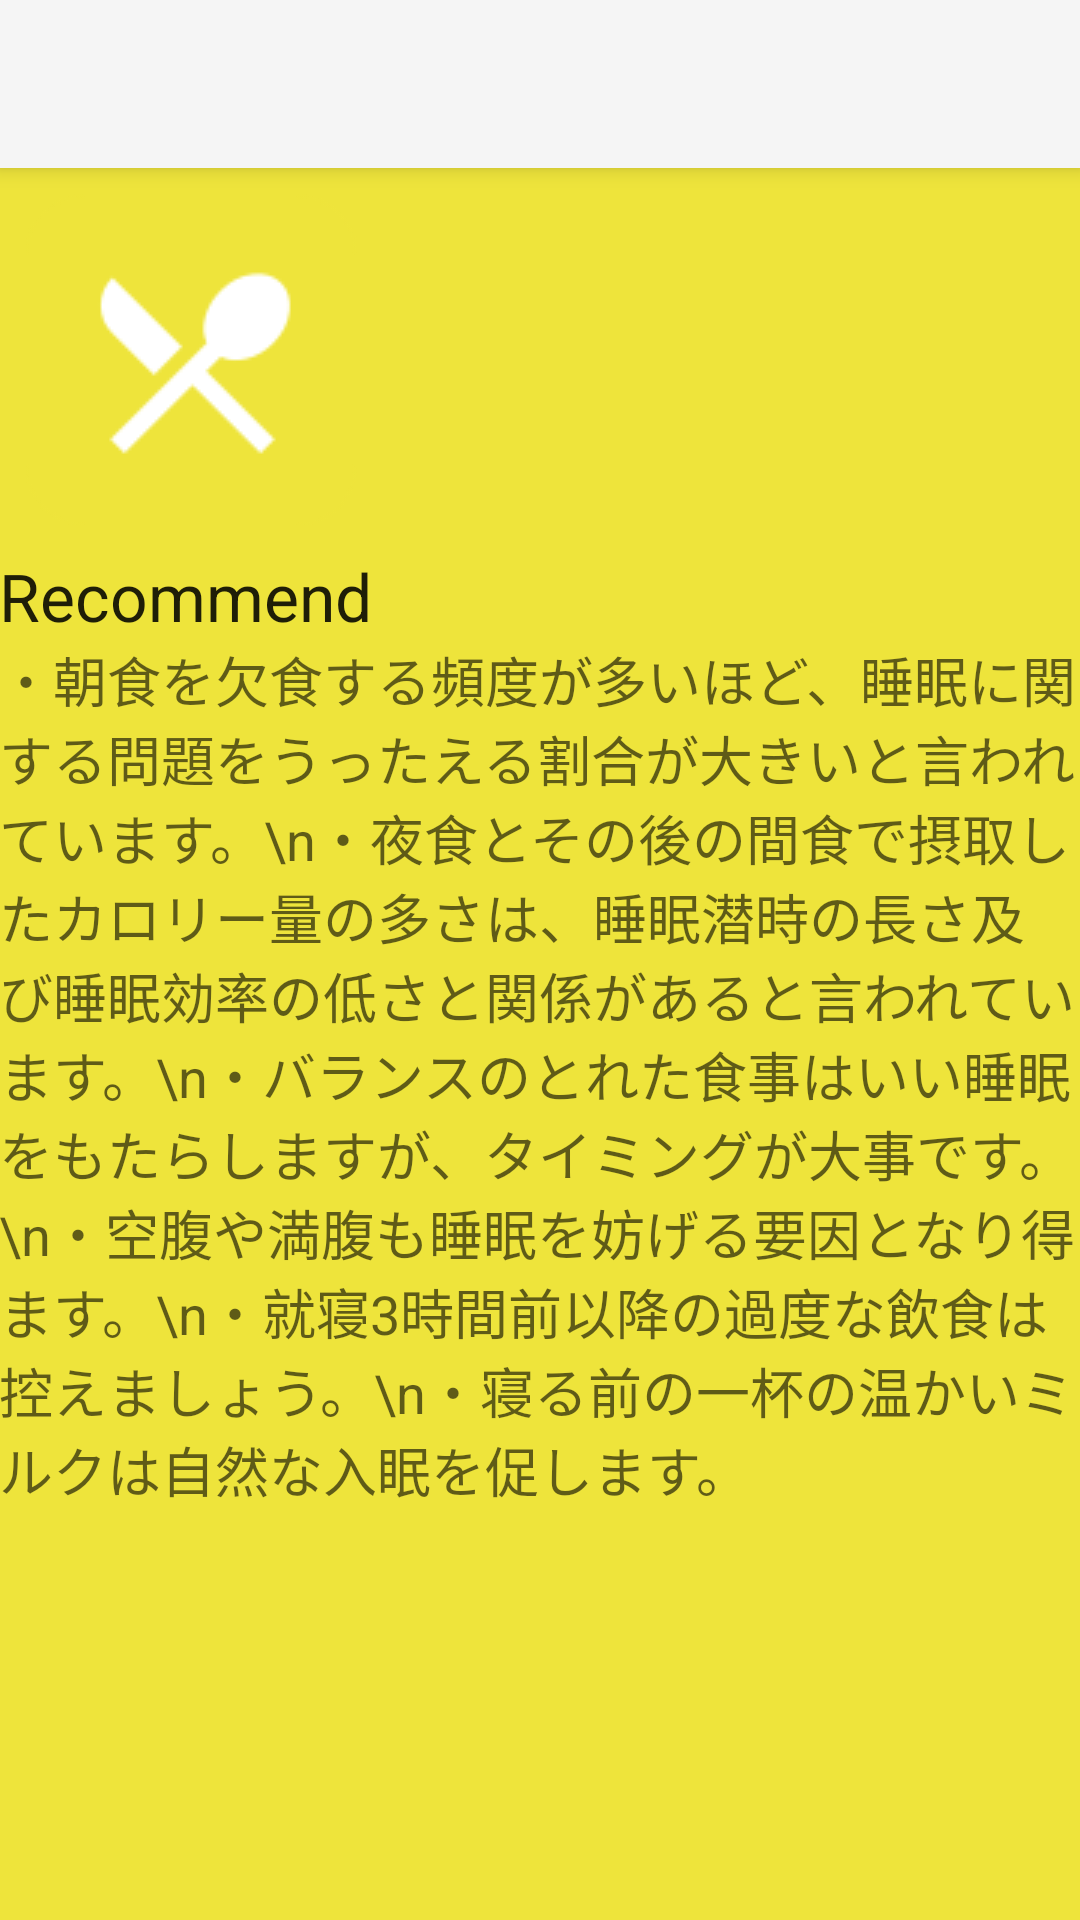

Write the Android layout XML for this screen, with the resource values it uses.
<!-- AndroidManifest.xml: activity theme MyTheme -->
<!-- res/layout/activity_eat.xml -->
<?xml version="1.0" encoding="utf-8"?>
<android.support.design.widget.CoordinatorLayout xmlns:android="http://schemas.android.com/apk/res/android"
    xmlns:app="http://schemas.android.com/apk/res-auto"
    xmlns:tools="http://schemas.android.com/tools"
    android:layout_width="match_parent"
    android:layout_height="match_parent"
    android:fitsSystemWindows="true"
    tools:context="com.kakudalab.kokushiseiya.resleep.EatActivity">

    <android.support.design.widget.AppBarLayout
        android:layout_width="match_parent"
        android:layout_height="wrap_content"
        android:theme="@style/MyTheme">

        <android.support.v7.widget.Toolbar
            android:id="@+id/toolbar"
            android:layout_width="match_parent"
            android:layout_height="?attr/actionBarSize"
            android:background="?attr/colorPrimary"
            app:popupTheme="@style/MyTheme" />

    </android.support.design.widget.AppBarLayout>

    <include layout="@layout/content_eat" />

</android.support.design.widget.CoordinatorLayout>
<!-- res/layout/content_eat.xml (included above) -->
<?xml version="1.0" encoding="utf-8"?>
<LinearLayout xmlns:android="http://schemas.android.com/apk/res/android"
    xmlns:app="http://schemas.android.com/apk/res-auto"
    xmlns:tools="http://schemas.android.com/tools"
    android:layout_width="match_parent"
    android:layout_height="match_parent"
    android:paddingBottom="@dimen/activity_vertical_margin"
    android:paddingLeft="@dimen/activity_horizontal_margin"
    android:paddingRight="@dimen/activity_horizontal_margin"
    android:paddingTop="@dimen/activity_vertical_margin"
    app:layout_behavior="@string/appbar_scrolling_view_behavior"
    tools:context="com.kakudalab.kokushiseiya.resleep.EatActivity"
    tools:showIn="@layout/activity_eat"
    android:orientation="vertical"
    android:background="#eee43b">

    <LinearLayout
        android:orientation="horizontal"
        android:layout_width="match_parent"
        android:layout_height="wrap_content">

        <ImageView
            android:layout_width="wrap_content"
            android:layout_height="wrap_content"
            android:id="@+id/imageView10"
            android:layout_gravity="center_horizontal"
            android:src="@drawable/eat_top_icon"
            android:elevation="4dp" />

        <HorizontalScrollView
            android:layout_width="match_parent"
            android:layout_height="match_parent"
            android:id="@+id/horizontalScrollView2" >

            <LinearLayout
                android:orientation="vertical"
                android:layout_width="match_parent"
                android:layout_height="match_parent"
                android:id="@+id/graph"></LinearLayout>
        </HorizontalScrollView>

    </LinearLayout>

    <TextView
        android:layout_width="wrap_content"
        android:layout_height="wrap_content"
        android:textAppearance="?android:attr/textAppearanceLarge"
        android:text="Recommend"
        android:id="@+id/textView17" />

    <TextView
        android:layout_width="wrap_content"
        android:layout_height="wrap_content"
        android:textAppearance="?android:attr/textAppearanceMedium"
        android:text="・朝食を欠食する頻度が多いほど、睡眠に関する問題をうったえる割合が大きいと言われています。\n・夜食とその後の間食で摂取したカロリー量の多さは、睡眠潜時の長さ及び睡眠効率の低さと関係があると言われています。\n・バランスのとれた食事はいい睡眠をもたらしますが、タイミングが大事です。\n・空腹や満腹も睡眠を妨げる要因となり得ます。\n・就寝3時間前以降の過度な飲食は控えましょう。\n・寝る前の一杯の温かいミルクは自然な入眠を促します。"
        android:id="@+id/textView15"
        android:layout_gravity="center_horizontal" />

</LinearLayout>
<!-- resources referenced by this layout -->
<resources>
  <!-- drawable eat_top_icon: png bitmap (drawable, 65859 bytes) -->
  <style name="MyTheme" parent="Theme.AppCompat.Light.NoActionBar">
          <item name="android:colorPrimary">@color/primary_material_light</item>
          <item name="android:colorPrimaryDark">@color/primary_material_light</item>
          <item name="android:statusBarColor">@color/colorPrimaryDark</item>
      </style>
  <color name="colorPrimaryDark">#a9a8a8</color>
</resources>
